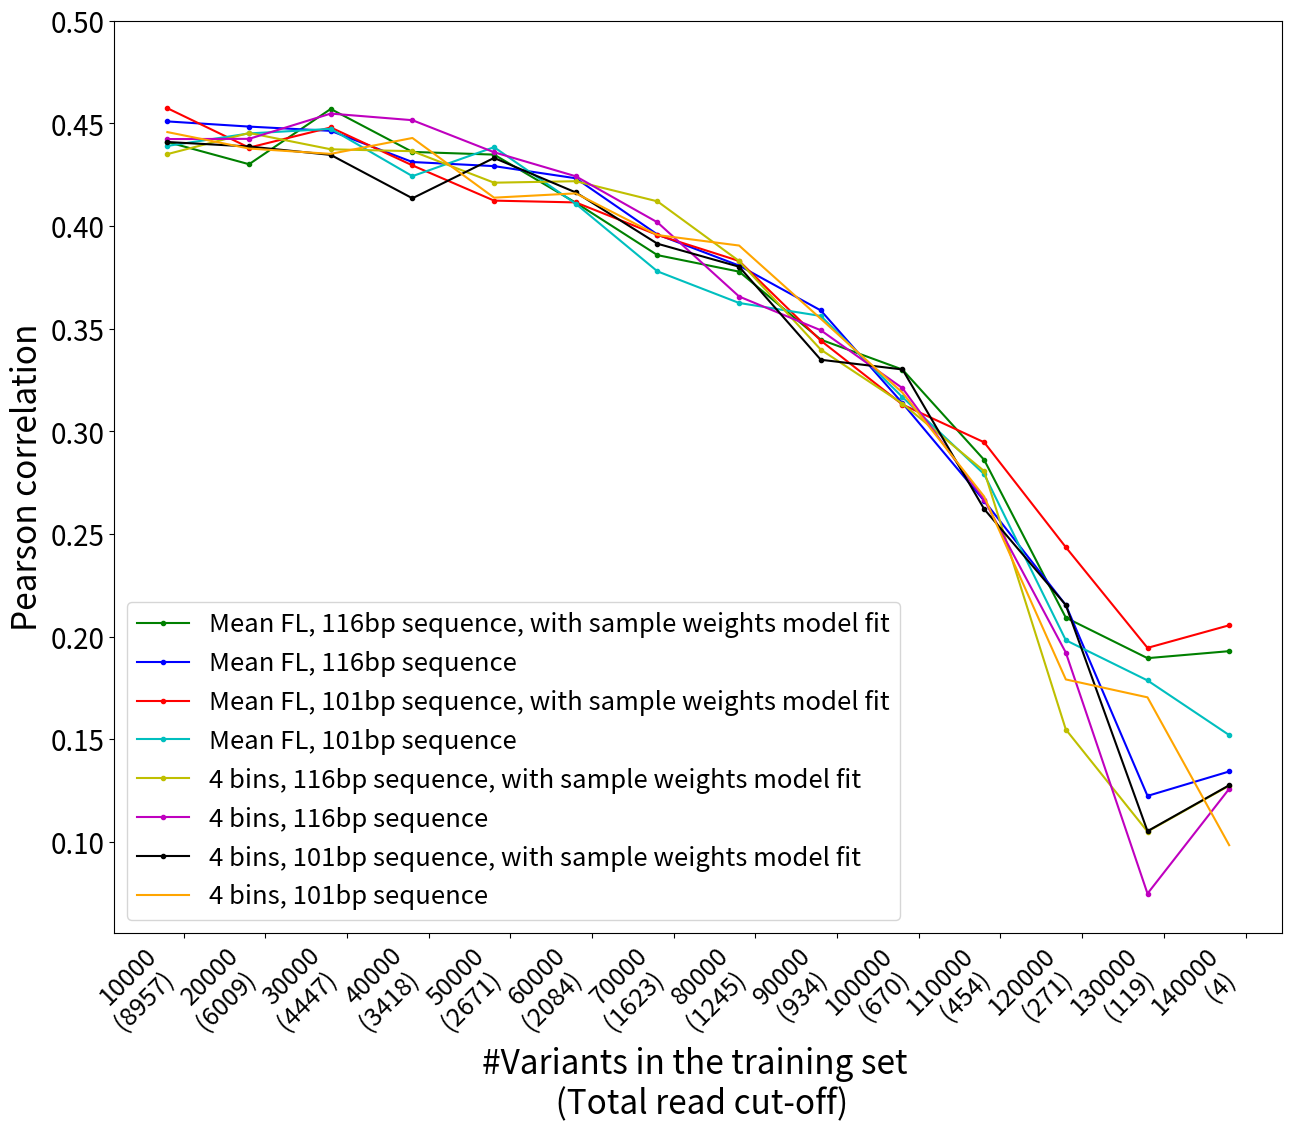

Here is the Python script that generated this plot:
import numpy as np
import matplotlib.pyplot as plt

min_readtot= [8957, 6009, 4447, 3418, 2671, 2084, 1623, 1245, 934, 670, 454, 271, 119, 4]
amount_of_data_points= [10000, 20000, 30000, 40000, 50000, 60000, 70000, 80000, 90000, 100000, 110000, 120000, 130000, 140000]

x_labels = [f"{amount}\n({min_read}) " for amount, min_read in zip(amount_of_data_points, min_readtot)]

#pearson corr
pc_bins_116_weights =[0.43507816849779246, 0.4453859064097939, 0.4374368618558182, 0.43650452490267166, 0.4211596268178909, 0.421885923039513, 0.4120663613124239, 0.38298336414067125, 0.33982895526383383, 0.3135338351965615, 0.2806569836950911, 0.15476607583445093, 0.10505758554089245, 0.12740802817819305]
pc_bins_116 = [0.4424107199142623, 0.44251898705182413, 0.4548260953620163, 0.45160915861943274, 0.4359962985029497, 0.42428208679620305, 0.40184697986395024, 0.36571213492882615, 0.3492625939419689, 0.32106236519516235, 0.2666749455737555, 0.1922314925228065, 0.07483552280530083, 0.12586035722187794]
pc_bins_101_weights= [0.4409848539130674, 0.43879583710371384, 0.4346997044504044, 0.41356437945827285, 0.43322051066898665, 0.4164115071961262, 0.3914336564945947, 0.3802224220924458, 0.3348982605433279, 0.33017964531925614, 0.2621904802287956, 0.2153870155248287, 0.10525545354750306, 0.1276142379868817]
pc_bins_101=  [0.44581813010704685, 0.43780569896085864, 0.43520182455000866, 0.44293718326032905, 0.41386617932890196, 0.41596535112747013, 0.3956521118430547, 0.39054152244678675, 0.354870753558569, 0.3188588927695527, 0.26826408244095923, 0.17916292677145593, 0.1704334827904493, 0.09842328242514342]
pc_meanfl_116 =  [0.45101225921897936, 0.44849200936952516, 0.4464171007582426, 0.43123217793390944, 0.4292340081511267, 0.42331526821798654, 0.3959147968450534, 0.3807706021917322, 0.3589226759680417, 0.3137489228784535, 0.26620792900423546, 0.21536978402432916, 0.12241896736687927, 0.13432646683008537]
pc_meanfl_116_weights = [0.44099419551288144, 0.43015339091949384, 0.45708190374805135, 0.4361477654312914, 0.4348438184402572, 0.4114060410755568, 0.3858678331156826, 0.3778282276969489, 0.34468671578014665, 0.33011936848363993, 0.28613092188422384, 0.20924679923045292, 0.18952947382607133, 0.19294027540523068]
pc_meanfl_101_weights= [0.45745199167168626, 0.4382480604080391, 0.4480683063292928, 0.4295947714640205, 0.41242638022543654, 0.4115507919302912, 0.3956949147270523, 0.38302422279921855, 0.34422291861695387, 0.31307440549860177, 0.29469330571131697, 0.24356746614887964, 0.19453722412981203, 0.205546781094197]
pc_meanfl_101= [0.4390728903082816, 0.4451543169941766, 0.44738870146392623, 0.4243371242591752, 0.4384636143253775, 0.4108749044334048, 0.37796722637857705, 0.3625576815465098, 0.35623190220886825, 0.31666983245431696, 0.27916079546389755, 0.19826760168936566, 0.1786717935079427, 0.15204867258258392]


fig= plt.figure(figsize=(16, 12))
fig.subplots_adjust(top=0.95, left=0.17, right=0.9, bottom=0.19)

# Plot the lines with different colors
plt.plot(amount_of_data_points, pc_meanfl_116_weights, 'g.-', label="Mean FL, 116bp sequence, with sample weights model fit")
plt.plot(amount_of_data_points, pc_meanfl_116, 'b.-', label="Mean FL, 116bp sequence")
plt.plot(amount_of_data_points, pc_meanfl_101_weights, 'r.-', label="Mean FL, 101bp sequence, with sample weights model fit")
plt.plot(amount_of_data_points, pc_meanfl_101, 'c.-', label="Mean FL, 101bp sequence")
plt.plot(amount_of_data_points, pc_bins_116_weights, 'y.-', label="4 bins, 116bp sequence, with sample weights model fit")
plt.plot(amount_of_data_points, pc_bins_116, 'm.-', label="4 bins, 116bp sequence")
plt.plot(amount_of_data_points, pc_bins_101_weights, 'k.-', label="4 bins, 101bp sequence, with sample weights model fit")
plt.plot(amount_of_data_points, pc_bins_101, 'orange', label="4 bins, 101bp sequence")

plt.xticks(np.array(amount_of_data_points)+2000, x_labels, fontsize=18, rotation=45, ha='right')
plt.yticks(np.arange(0.1, 0.55, step=0.05), fontsize=20)
plt.xlabel("#Variants in the training set \n (Total read cut-off)", fontsize=24)
plt.ylabel("Pearson correlation", fontsize=24)

# Set legend with custom placement and font size
legend = plt.legend(loc='lower left', fontsize=18.5)
legend.get_frame().set_facecolor('white')

plt.savefig('figure_3b_correct_data.png', dpi=300)
plt.show()



